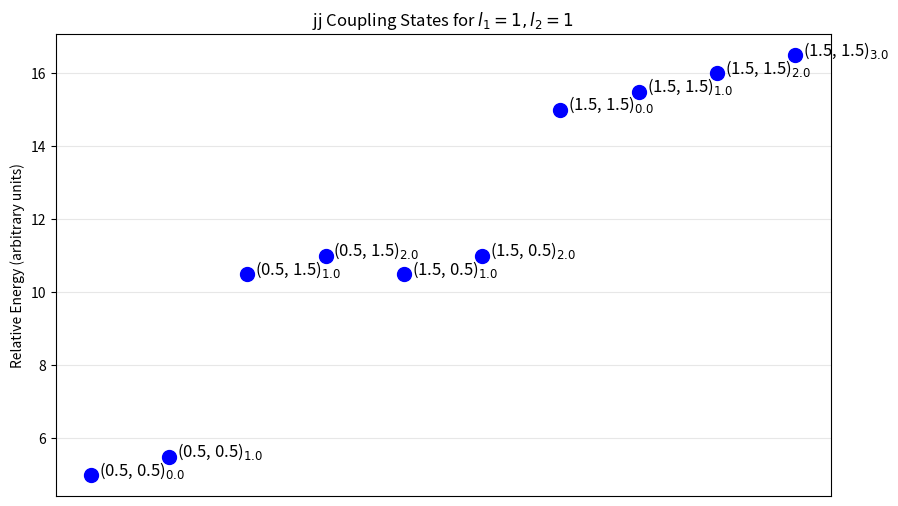

Reproduce this figure in Python.
%matplotlib inline
import matplotlib.pyplot as plt

def jj_coupling_terms(l1, l2, s1=0.5, s2=0.5):
    j1_values = [abs(l1 - s1), l1 + s1]
    j2_values = [abs(l2 - s2), l2 + s2]
    
    terms = []
    for j1 in j1_values:
        for j2 in j2_values:
            J_values = [J/2.0 for J in range(int(2*abs(j1 - j2)), int(2*(j1 + j2) + 2), 2)]
            for J in J_values:
                terms.append((j1, j2, J))
    return terms

def plot_jj_terms(l1, l2):
    terms = jj_coupling_terms(l1, l2)
    
    plt.figure(figsize=(10, 6))
    
    x = 0
    for j1, j2, J in terms:
        term_symbol = f"({j1}, {j2})$_{{{J}}}$"
        
        # approximate energy order
        energy = j1 * 5 + j2 * 5 + J * 0.5
        
        plt.plot(x, energy, 'bo', markersize=10)
        plt.text(x+0.1, energy, term_symbol, fontsize=12)
        x += 1
        
    plt.title(f'jj Coupling States for $l_1={l1}, l_2={l2}$')
    plt.ylabel('Relative Energy (arbitrary units)')
    plt.xticks([])
    plt.grid(True, alpha=0.3)
    plt.show()

if __name__ == "__main__":
    plot_jj_terms(1, 1)
